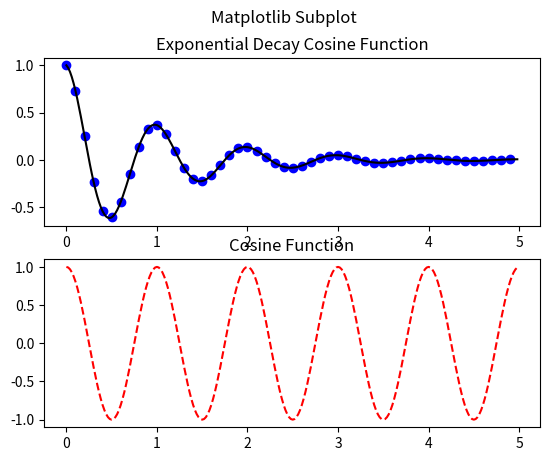

Generate this figure with matplotlib:
# ====================================================
# Program: Subplots with Matplotlib
# Description:
#   - Demonstrates how to use multiple subplots
#   - Plots an exponentially decaying cosine function and a standard cosine function using different styles.
# ====================================================

import matplotlib.pyplot as plt
import numpy as np

# --------------------------------------------
# Function: f(t)
# Returns an exponentially decaying cosine:
#   f(t) = e^(-t) * cos(2πt)
# --------------------------------------------
def f(t):
    return np.exp(-t) * np.cos(2*np.pi*t)

# --------------------------------------------
# Generate time values:
# t1: step size = 0.1
# t2: finer step size = 0.02 (for smoother curve)
# --------------------------------------------
t1 = np.arange(0.0, 5.0, 0.1)
t2 = np.arange(0.0, 5.0, 0.02)

# Create a new figure (Figure 1)
plt.figure(1)

# --------------------------------------------
# Subplot 1 (Top: position 211 → 2 rows, 1 column, 1st plot)
# - Blue circle markers ('bo') for coarse data points
# - Black solid line ('k') for smooth curve
# --------------------------------------------
plt.subplot(211)
plt.plot(t1, f(t1), 'bo',    # Blue circles (coarse points)
         t2, f(t2), 'k')     # Black line (smooth curve)
plt.title("Exponential Decay Cosine Function")

# --------------------------------------------
# Subplot 2 (Bottom: position 212 → 2 rows, 1 column, 2nd plot)
# - Red dashed line ('r--') for cosine function
# --------------------------------------------
plt.subplot(212)
plt.plot(t2, np.cos(2 * np.pi * t2), 'r--')  # Red dashed cosine
plt.title("Cosine Function")

# Add overall figure title
plt.suptitle("Matplotlib Subplot")

# Show plots
plt.show()
